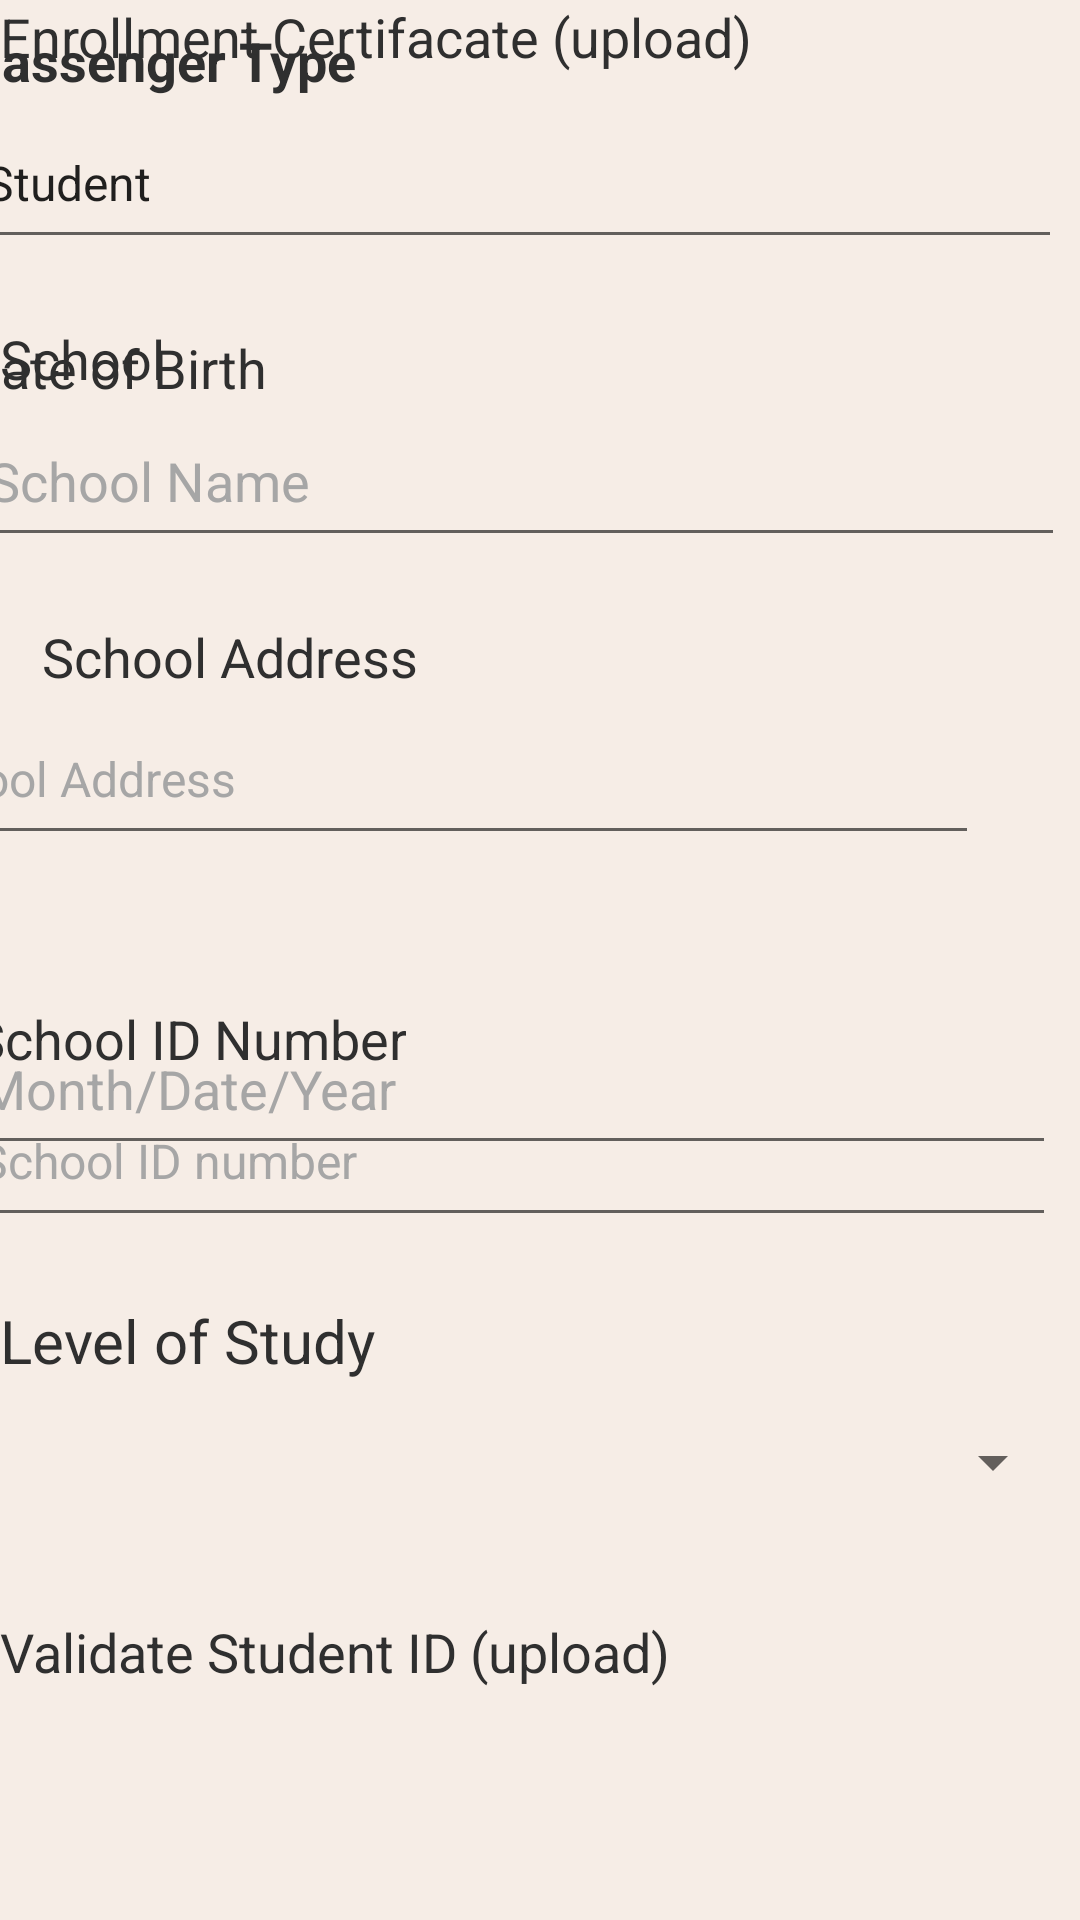

Write the Android layout XML for this screen, with the resource values it uses.
<!-- AndroidManifest.xml: application theme Theme.GoFare -->
<!-- res/layout/activity_student_passenger_type_module.xml -->
<?xml version="1.0" encoding="utf-8"?>
<androidx.constraintlayout.widget.ConstraintLayout xmlns:android="http://schemas.android.com/apk/res/android"
    xmlns:app="http://schemas.android.com/apk/res-auto"
    xmlns:tools="http://schemas.android.com/tools"
    android:id="@+id/main"
    android:layout_width="match_parent"
    android:layout_height="match_parent"
    android:background="@color/mainBGcolor"
    tools:context=".activity_student_passenger_type_module">

    <TextView
        android:id="@+id/textView_passenger_type"
        android:layout_width="wrap_content"
        android:layout_height="wrap_content"
        android:layout_marginStart="15dp"
        android:layout_marginTop="8dp"
        android:layout_marginEnd="268dp"
        android:text="Passenger Type"
        android:textColor="@color/primaryText"
        android:textSize="18sp"
        android:textStyle="bold"
        app:layout_constraintEnd_toEndOf="parent"
        app:layout_constraintStart_toStartOf="parent"
        app:layout_constraintTop_toTopOf="parent" />

    <EditText
        android:id="@+id/editText_pwd"
        android:layout_width="363dp"
        android:layout_height="54dp"
        android:layout_marginStart="14dp"
        android:layout_marginTop="-650dp"
        android:layout_marginEnd="34dp"
        android:ems="10"
        android:inputType="text"
        android:text="Student"
        app:layout_constraintEnd_toEndOf="parent"
        app:layout_constraintHorizontal_bias="0.0"
        app:layout_constraintStart_toStartOf="parent"
        app:layout_constraintTop_toBottomOf="@+id/textView_passenger_type" />

    <EditText
        android:id="@+id/date_of_birth_input"
        android:layout_width="363dp"
        android:layout_height="54dp"
        android:layout_marginStart="14dp"
        android:layout_marginEnd="34dp"
        android:ems="10"
        android:hint="School Address"
        android:inputType="text"
        android:textSize="16sp"
        android:textColorHint="@color/hintText"
        app:layout_constraintEnd_toEndOf="parent"
        app:layout_constraintHorizontal_bias="1.0"
        app:layout_constraintStart_toStartOf="parent"
        app:layout_constraintTop_toBottomOf="@+id/textView_level_of_study" />

    <TextView
        android:id="@+id/textView_level_of_study"
        android:layout_width="wrap_content"
        android:layout_height="wrap_content"
        android:layout_marginStart="14dp"
        android:layout_marginTop="21dp"
        android:layout_marginEnd="256dp"
        android:text="School Address"
        android:textColor="@color/primaryText"
        android:textSize="18sp"
        app:layout_constraintEnd_toEndOf="parent"
        app:layout_constraintHorizontal_bias="0.0"
        app:layout_constraintStart_toStartOf="parent"
        app:layout_constraintTop_toBottomOf="@+id/school_name_input" />

    <Spinner
        android:id="@+id/spinner_level_of_study"
        android:layout_width="363dp"
        android:layout_height="54dp"
        android:layout_marginStart="17dp"
        android:layout_marginEnd="31dp"
        app:layout_constraintEnd_toEndOf="parent"
        app:layout_constraintStart_toStartOf="parent"
        app:layout_constraintTop_toBottomOf="@+id/textView3" />

    <TextView
        android:id="@+id/textView_enrollment_certificate"
        android:layout_width="wrap_content"
        android:layout_height="wrap_content"
        android:text="Enrollment Certifacate (upload)"
        android:textColor="@color/primaryText"
        android:textSize="18sp"
        tools:layout_editor_absoluteX="14dp"
        tools:layout_editor_absoluteY="651dp" />

    <EditText
        android:id="@+id/date_of_birth_student_input"
        android:layout_width="363dp"
        android:layout_height="54dp"
        android:layout_marginStart="14dp"
        android:layout_marginEnd="34dp"
        android:layout_marginBottom="52dp"
        android:ems="10"
        android:hint="Month/Date/Year"
        android:inputType="text"
        android:textColorHint="@color/hintText"
        app:layout_constraintBottom_toBottomOf="parent"
        app:layout_constraintEnd_toEndOf="parent"
        app:layout_constraintStart_toStartOf="parent"
        app:layout_constraintTop_toBottomOf="@+id/textView_date_of_birth_student" />

    <TextView
        android:id="@+id/textView_date_of_birth_student"
        android:layout_width="wrap_content"
        android:layout_height="wrap_content"
        android:layout_marginStart="14dp"
        android:layout_marginTop="86dp"
        android:layout_marginEnd="297dp"
        android:text="Date of Birth"
        android:textColor="@color/primaryText"
        android:textSize="18sp"
        app:layout_constraintEnd_toEndOf="parent"
        app:layout_constraintStart_toStartOf="parent"
        app:layout_constraintTop_toBottomOf="@+id/textView_enrollment_certificate" />

    <TextView
        android:id="@+id/textView_validate_student_id"
        android:layout_width="249dp"
        android:layout_height="25dp"
        android:layout_marginTop="24dp"
        android:text="Validate Student ID (upload)"
        android:textColor="@color/primaryText"
        android:textSize="18sp"
        app:layout_constraintTop_toBottomOf="@+id/spinner_level_of_study"
        tools:layout_editor_absoluteX="18dp" />

    <EditText
        android:id="@+id/school_name_input"
        android:layout_width="363dp"
        android:layout_height="54dp"
        android:layout_marginStart="17dp"
        android:layout_marginEnd="31dp"
        android:ems="10"
        android:hint="School Name"
        android:inputType="text"
        android:textSize="18sp"
        android:textColorHint="@color/hintText"
        app:layout_constraintEnd_toEndOf="parent"
        app:layout_constraintStart_toStartOf="parent"
        app:layout_constraintTop_toBottomOf="@+id/textView" />

    <EditText
        android:id="@+id/editText_school_id_number_input"
        android:layout_width="363dp"
        android:layout_height="54dp"
        android:layout_marginStart="14dp"
        android:layout_marginEnd="34dp"
        android:ems="10"
        android:hint="School ID number"
        android:inputType="text"
        android:textSize="16sp"
        android:textColorHint="@color/hintText"
        app:layout_constraintEnd_toEndOf="parent"
        app:layout_constraintStart_toStartOf="parent"
        app:layout_constraintTop_toBottomOf="@+id/textView2" />

    <TextView
        android:id="@+id/textView"
        android:layout_width="wrap_content"
        android:layout_height="wrap_content"
        android:layout_marginTop="21dp"
        android:text="School"
        android:textColor="@color/primaryText"
        android:textSize="18sp"
        app:layout_constraintTop_toBottomOf="@+id/editTextText"
        tools:layout_editor_absoluteX="18dp" />

    <TextView
        android:id="@+id/textView2"
        android:layout_width="wrap_content"
        android:layout_height="wrap_content"
        android:layout_marginStart="16dp"
        android:layout_marginTop="49dp"
        android:layout_marginEnd="250dp"
        android:text="School ID Number"
        android:textColor="@color/primaryText"
        android:textSize="18sp"
        app:layout_constraintBottom_toTopOf="@+id/editText_school_id_number_input"
        app:layout_constraintEnd_toEndOf="parent"
        app:layout_constraintStart_toStartOf="parent"
        app:layout_constraintTop_toBottomOf="@+id/date_of_birth_input" />

    <TextView
        android:id="@+id/textView3"
        android:layout_width="wrap_content"
        android:layout_height="wrap_content"
        android:layout_marginTop="21dp"
        android:text="Level of Study"
        android:textColor="@color/primaryText"
        android:textSize="20sp"
        app:layout_constraintTop_toBottomOf="@+id/editText_school_id_number_input"
        tools:layout_editor_absoluteX="17dp" />

    <EditText
        android:id="@+id/editTextText"
        android:layout_width="363dp"
        android:layout_height="54dp"
        android:layout_marginStart="16dp"
        android:layout_marginEnd="32dp"
        android:ems="10"
        android:inputType="text"
        android:text="Student"
        android:textSize="16sp"
        app:layout_constraintEnd_toEndOf="parent"
        app:layout_constraintStart_toStartOf="parent"
        app:layout_constraintTop_toBottomOf="@+id/textView_passenger_type" />

</androidx.constraintlayout.widget.ConstraintLayout>
<!-- resources referenced by this layout -->
<resources>
  <color name="hintText">#A6A6A6</color>
  <color name="mainBGcolor">#FFF6EDE6</color>
  //Section BG
  <color name="primaryText">#2F2F2F</color>
  <style name="Theme.GoFare" parent="Base.Theme.GoFare" />
  <style name="Base.Theme.GoFare" parent="Theme.AppCompat.Light.NoActionBar">
  
  
      </style>
</resources>
